Run: headless pygame with SDL's dummy video driver; simulated clock (each Clock.tick advances the game by its frame time, no real sleeping); random seed 0; keys injected as events and as key.get_pressed() state; no mouse input.
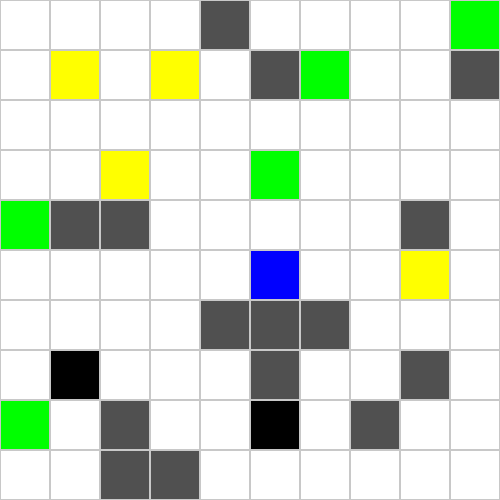
Frame 1 of 4 · flips 1–60 · no input
Frame 2 of 4 · flips 61–180 · tapped SPACE, RETURN · held RIGHT (→), D · screen unchanged from frame 1, image omitted
Frame 3 of 4 · flips 181–300 · held DOWN (↓), S · screen unchanged from frame 2, image omitted
Frame 4 of 4 · flips 301–420 · held LEFT (←), A, UP (↑), W · screen unchanged from frame 3, image omitted

The pygame program that drew these frames:

'''class Cenario:
    mapa = []

    def cria_mapa(self, tamX, TamY):
        
        for linha in range(TamY):
            linha = []
            for coluna in range(tamX):
                linha.append(0)
            self.mapa.append(linha)
        self.printMapa()

    def printMapa(self):
        for linha in self.mapa:
            print(linha)
'''

import random
import pygame

#constantes do ambiente
TERRAIN_FREE = '.'
OBSTACLE = '#'
BASE = 'B'
CRYSTAL = 'C'
METAL = 'M'
STRUCTURE = 'S'

#parametros do ambiente
GRID_ROWS = 10
GRID_COLS = 10
NUM_OBSTACLES = 15
NUM_CRYSTALS = 5
NUM_METALS = 4
NUM_STRUCTURES = 2

#cores pygame
COLOR_MAP = {
    TERRAIN_FREE: (255, 255, 255),    # branco
    OBSTACLE: (80, 80, 80),           # cinza escuro
    BASE: (0, 0, 255),                # azul
    CRYSTAL: (0, 255, 0),             # verde
    METAL: (255, 255, 0),             # amarelo
   # STRUCTURE: (255, 0, 0)            # vermelho
}

#parametros do ambiente - pygame
CELL_SIZE = 50  #pixels
WINDOW_WIDTH = GRID_COLS * CELL_SIZE
WINDOW_HEIGHT = GRID_ROWS * CELL_SIZE


def criar_grid(rows, cols):
    grid = []
    for _ in range(rows):
        linha = []
        for _ in range(cols):
            linha.append(TERRAIN_FREE)
        grid.append(linha)
    return grid


def posicionar_base(grid):
    centro_linha = len(grid) // 2
    centro_coluna = len(grid[0]) // 2
    grid[centro_linha][centro_coluna] = BASE
    return (centro_linha, centro_coluna) #retorna os indices


def posicionar_elementos(grid, elemento, quantidade):
    linhas = len(grid)
    colunas = len(grid[0])
    count = 0
    while count < quantidade:
        i = random.randint(0, linhas - 1)
        j = random.randint(0, colunas - 1)
        if grid[i][j] == TERRAIN_FREE:
            grid[i][j] = elemento
            count += 1


def exibir_grid(grid):
    for linha in grid:
        print(' '.join(linha))
    print()


#pygame
def desenhar_grid(tela, grid):
    for i, linha in enumerate(grid):
        for j, celula in enumerate(linha):
            if celula in COLOR_MAP:
                cor = COLOR_MAP[celula]
            else:
                cor = (0, 0, 0)  # cor preta padrão

            pygame.draw.rect(tela, cor, (j * CELL_SIZE, i * CELL_SIZE, CELL_SIZE, CELL_SIZE)) #posicao
            pygame.draw.rect(tela, (200, 200, 200), (j * CELL_SIZE, i * CELL_SIZE, CELL_SIZE, CELL_SIZE), 1)  #contorno do grid


#criando ambiente
grid = criar_grid(GRID_ROWS, GRID_COLS)
posicionar_base(grid)
posicionar_elementos(grid, OBSTACLE, NUM_OBSTACLES)
posicionar_elementos(grid, CRYSTAL, NUM_CRYSTALS)
posicionar_elementos(grid, METAL, NUM_METALS)
posicionar_elementos(grid, STRUCTURE, NUM_STRUCTURES)

#exibido a matriz
exibir_grid(grid)

#iniciar pygame
pygame.init()
tela = pygame.display.set_mode((WINDOW_WIDTH, WINDOW_HEIGHT))
pygame.display.set_caption("Planeta Desconhecido")

#loop de controle
rodando = True
while rodando:
    for evento in pygame.event.get():
        if evento.type == pygame.QUIT:
            rodando = False

    tela.fill((0, 0, 0))
    desenhar_grid(tela, grid)
    pygame.display.flip()

pygame.quit()
